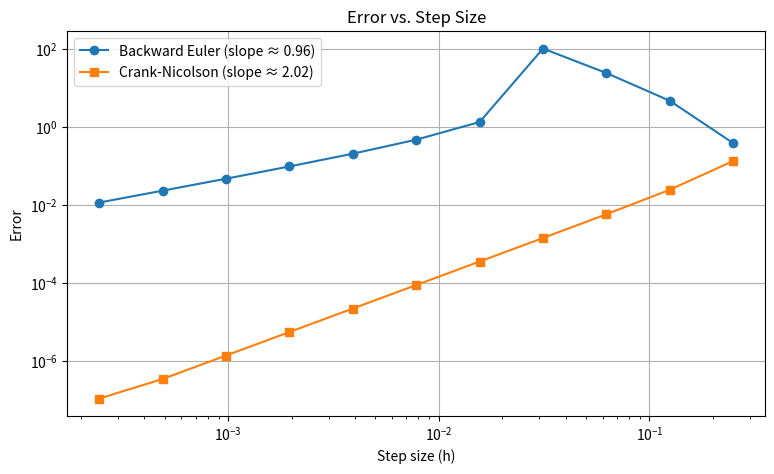

Write the Python code that produced this figure.
import numpy as np
import matplotlib.pyplot as plt
from scipy.stats import linregress

def exact_solution(t):
    return 2.0 / (5.0 - 4.0 * np.sin(np.pi * t / 2.0))

total_time = 5.0
m_interval = range(1, 12)
h_values = []
error_backward = []
error_CN = []

for m in m_interval:
    n = 10 * (2**m)
    h = total_time / n
    h_values.append(h)

    t_grid = np.linspace(0, total_time, n + 1)
    initial_backward_Euler = np.zeros(n + 1)
    initial_Crank_Nickolson = np.zeros(n + 1)
    
    initial_backward_Euler[0] = 0.4
    initial_Crank_Nickolson[0] = 0.4
    
    for i in range(n):
        initial_time = t_grid[i]
        final_time = t_grid[i+1]
        # --- Backward Euler Step ---
        a = h * np.pi * np.cos(np.pi * final_time / 2.0)
        b = -1.0
        c = initial_backward_Euler[i]
        if abs(a) < 1e-14:
            initial_backward_Euler[i+1] = initial_backward_Euler[i]
        else:
            discriminant = max(0.0,b**2 - 4 * a * c)
            initial_backward_Euler[i+1] = (-b - np.sqrt(discriminant)) / (2 * a)      
        # --- Crank-Nicolson Step ---
        a1 = 0.5 * h * np.pi * np.cos(np.pi * final_time / 2.0)
        b1 = -1.0
        c1 = initial_Crank_Nickolson[i] + 0.5 * h * np.pi * (initial_Crank_Nickolson[i]**2) * np.cos(np.pi * initial_time / 2.0)
        if abs(a1) < 1e-14:
            initial_Crank_Nickolson[i+1] = c1
        else:
            discriminant1 = max(0.0, b1**2 - 4 * a1 * c1)
            initial_Crank_Nickolson[i+1] = (-b1 - np.sqrt(discriminant1)) / (2 * a1)  
    exact_vals = exact_solution(t_grid)
    error_backward.append(np.max(np.abs(initial_backward_Euler - exact_vals)))
    error_CN.append(np.max(np.abs(initial_Crank_Nickolson - exact_vals)))

value_log_h = np.log(h_values)
beta_backward_Euler, intercept_backward_Euler, _, _, _ = linregress(value_log_h, np.log(error_backward))
beta_CN, intercept_cn, _, _, _ = linregress(value_log_h, np.log(error_CN))
plt.figure(figsize=(9, 5))
plt.loglog(h_values, error_backward, 'o-', label=f'Backward Euler (slope ≈ {beta_backward_Euler:.2f})')
plt.loglog(h_values, error_CN, 's-', label=f'Crank-Nicolson (slope ≈ {beta_CN:.2f})')
plt.xlabel('Step size (h)')
plt.ylabel('Error')
plt.title('Error vs. Step Size')
plt.legend()
plt.grid(True)
plt.show()
